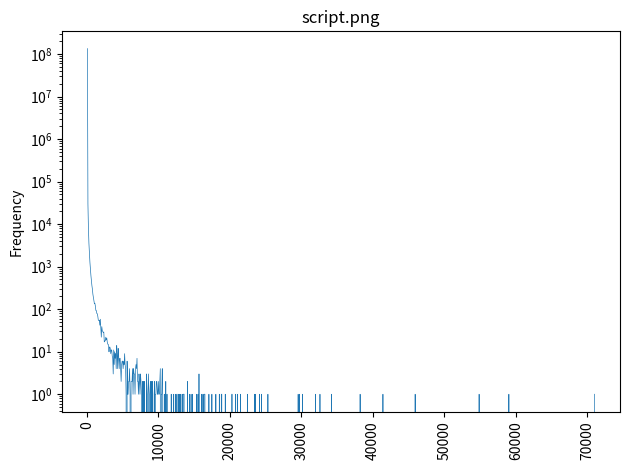

The script that saved this image:
import sys
import numpy as np
import matplotlib.pyplot as plt
y=[134167360.000000, 30163.000000, 8222.000000, 3536.000000, 2062.000000, 1280.000000, 873.000000, 625.000000, 471.000000, 361.000000, 298.000000, 225.000000, 192.000000, 163.000000, 136.000000, 138.000000, 119.000000, 93.000000, 93.000000, 79.000000, 78.000000, 67.000000, 55.000000, 54.000000, 55.000000, 42.000000, 58.000000, 37.000000, 22.000000, 39.000000, 31.000000, 30.000000, 28.000000, 29.000000, 17.000000, 18.000000, 18.000000, 22.000000, 19.000000, 21.000000, 17.000000, 15.000000, 15.000000, 10.000000, 10.000000, 13.000000, 12.000000, 9.000000, 11.000000, 11.000000, 8.000000, 7.000000, 3.000000, 11.000000, 5.000000, 10.000000, 7.000000, 9.000000, 4.000000, 14.000000, 9.000000, 4.000000, 12.000000, 8.000000, 4.000000, 7.000000, 7.000000, 4.000000, 2.000000, 5.000000, 6.000000, 6.000000, 4.000000, 6.000000, 5.000000, 9.000000, 5.000000, 4.000000, 1.000000, 0.000000, 6.000000, 1.000000, 1.000000, 2.000000, 2.000000, 4.000000, 1.000000, 0.000000, 2.000000, 2.000000, 2.000000, 4.000000, 1.000000, 4.000000, 3.000000, 3.000000, 1.000000, 4.000000, 5.000000, 4.000000, 7.000000, 2.000000, 2.000000, 1.000000, 3.000000, 2.000000, 1.000000, 3.000000, 2.000000, 1.000000, 0.000000, 2.000000, 0.000000, 2.000000, 0.000000, 2.000000, 0.000000, 0.000000, 0.000000, 3.000000, 1.000000, 0.000000, 1.000000, 3.000000, 1.000000, 0.000000, 1.000000, 2.000000, 0.000000, 2.000000, 0.000000, 2.000000, 1.000000, 0.000000, 0.000000, 2.000000, 0.000000, 1.000000, 1.000000, 2.000000, 2.000000, 1.000000, 1.000000, 2.000000, 1.000000, 1.000000, 2.000000, 4.000000, 0.000000, 1.000000, 1.000000, 4.000000, 0.000000, 0.000000, 0.000000, 1.000000, 0.000000, 0.000000, 2.000000, 0.000000, 1.000000, 1.000000, 0.000000, 0.000000, 0.000000, 0.000000, 0.000000, 0.000000, 0.000000, 1.000000, 0.000000, 0.000000, 0.000000, 0.000000, 1.000000, 0.000000, 0.000000, 0.000000, 1.000000, 0.000000, 1.000000, 1.000000, 0.000000, 0.000000, 1.000000, 0.000000, 1.000000, 0.000000, 1.000000, 0.000000, 0.000000, 1.000000, 0.000000, 1.000000, 1.000000, 1.000000, 0.000000, 0.000000, 0.000000, 0.000000, 0.000000, 0.000000, 2.000000, 0.000000, 0.000000, 0.000000, 1.000000, 0.000000, 0.000000, 1.000000, 0.000000, 0.000000, 1.000000, 0.000000, 0.000000, 0.000000, 0.000000, 0.000000, 0.000000, 0.000000, 1.000000, 0.000000, 0.000000, 1.000000, 0.000000, 3.000000, 0.000000, 0.000000, 0.000000, 0.000000, 1.000000, 0.000000, 0.000000, 1.000000, 0.000000, 1.000000, 1.000000, 1.000000, 0.000000, 0.000000, 0.000000, 0.000000, 0.000000, 0.000000, 0.000000, 1.000000, 0.000000, 0.000000, 0.000000, 0.000000, 0.000000, 1.000000, 0.000000, 0.000000, 0.000000, 0.000000, 0.000000, 0.000000, 0.000000, 1.000000, 0.000000, 0.000000, 0.000000, 0.000000, 0.000000, 0.000000, 1.000000, 0.000000, 0.000000, 0.000000, 1.000000, 1.000000, 0.000000, 0.000000, 0.000000, 0.000000, 0.000000, 0.000000, 1.000000, 0.000000, 0.000000, 0.000000, 0.000000, 0.000000, 0.000000, 0.000000, 0.000000, 0.000000, 0.000000, 0.000000, 0.000000, 1.000000, 1.000000, 0.000000, 0.000000, 0.000000, 0.000000, 0.000000, 0.000000, 1.000000, 0.000000, 0.000000, 0.000000, 1.000000, 0.000000, 0.000000, 0.000000, 0.000000, 0.000000, 1.000000, 0.000000, 0.000000, 0.000000, 0.000000, 0.000000, 0.000000, 0.000000, 0.000000, 0.000000, 0.000000, 0.000000, 0.000000, 0.000000, 1.000000, 0.000000, 0.000000, 0.000000, 0.000000, 0.000000, 0.000000, 0.000000, 0.000000, 0.000000, 0.000000, 0.000000, 0.000000, 0.000000, 1.000000, 0.000000, 1.000000, 0.000000, 0.000000, 0.000000, 0.000000, 0.000000, 0.000000, 0.000000, 1.000000, 0.000000, 0.000000, 0.000000, 1.000000, 0.000000, 0.000000, 0.000000, 0.000000, 0.000000, 0.000000, 0.000000, 0.000000, 0.000000, 0.000000, 0.000000, 0.000000, 1.000000, 0.000000, 0.000000, 0.000000, 0.000000, 0.000000, 0.000000, 0.000000, 0.000000, 0.000000, 0.000000, 0.000000, 0.000000, 0.000000, 0.000000, 0.000000, 0.000000, 0.000000, 0.000000, 0.000000, 0.000000, 0.000000, 0.000000, 0.000000, 0.000000, 0.000000, 0.000000, 0.000000, 0.000000, 0.000000, 0.000000, 0.000000, 0.000000, 0.000000, 0.000000, 0.000000, 0.000000, 0.000000, 0.000000, 0.000000, 0.000000, 0.000000, 0.000000, 0.000000, 0.000000, 0.000000, 0.000000, 0.000000, 0.000000, 0.000000, 0.000000, 0.000000, 0.000000, 0.000000, 0.000000, 0.000000, 0.000000, 0.000000, 0.000000, 0.000000, 0.000000, 1.000000, 0.000000, 0.000000, 1.000000, 0.000000, 0.000000, 0.000000, 0.000000, 0.000000, 1.000000, 0.000000, 0.000000, 0.000000, 0.000000, 0.000000, 0.000000, 0.000000, 0.000000, 0.000000, 0.000000, 0.000000, 0.000000, 0.000000, 0.000000, 0.000000, 0.000000, 0.000000, 0.000000, 0.000000, 0.000000, 0.000000, 0.000000, 0.000000, 0.000000, 0.000000, 1.000000, 0.000000, 0.000000, 0.000000, 0.000000, 0.000000, 0.000000, 0.000000, 0.000000, 1.000000, 0.000000, 0.000000, 0.000000, 0.000000, 0.000000, 0.000000, 0.000000, 0.000000, 0.000000, 0.000000, 0.000000, 0.000000, 0.000000, 0.000000, 0.000000, 0.000000, 0.000000, 0.000000, 0.000000, 0.000000, 0.000000, 0.000000, 1.000000, 0.000000, 0.000000, 0.000000, 0.000000, 0.000000, 0.000000, 0.000000, 0.000000, 0.000000, 0.000000, 0.000000, 0.000000, 0.000000, 0.000000, 0.000000, 0.000000, 0.000000, 0.000000, 0.000000, 0.000000, 0.000000, 0.000000, 0.000000, 0.000000, 0.000000, 0.000000, 0.000000, 0.000000, 0.000000, 0.000000, 0.000000, 0.000000, 0.000000, 0.000000, 0.000000, 0.000000, 0.000000, 0.000000, 0.000000, 0.000000, 0.000000, 0.000000, 0.000000, 0.000000, 0.000000, 0.000000, 0.000000, 0.000000, 0.000000, 0.000000, 0.000000, 0.000000, 0.000000, 0.000000, 0.000000, 0.000000, 0.000000, 1.000000, 0.000000, 0.000000, 0.000000, 0.000000, 0.000000, 0.000000, 0.000000, 0.000000, 0.000000, 0.000000, 0.000000, 0.000000, 0.000000, 0.000000, 0.000000, 0.000000, 0.000000, 0.000000, 0.000000, 0.000000, 0.000000, 0.000000, 0.000000, 0.000000, 0.000000, 0.000000, 0.000000, 0.000000, 0.000000, 0.000000, 0.000000, 0.000000, 0.000000, 0.000000, 0.000000, 0.000000, 0.000000, 0.000000, 0.000000, 0.000000, 0.000000, 0.000000, 0.000000, 0.000000, 0.000000, 1.000000, 0.000000, 0.000000, 0.000000, 0.000000, 0.000000, 0.000000, 0.000000, 0.000000, 0.000000, 0.000000, 0.000000, 0.000000, 0.000000, 0.000000, 0.000000, 0.000000, 0.000000, 0.000000, 0.000000, 0.000000, 0.000000, 0.000000, 0.000000, 0.000000, 0.000000, 0.000000, 0.000000, 0.000000, 0.000000, 0.000000, 0.000000, 0.000000, 0.000000, 0.000000, 0.000000, 0.000000, 0.000000, 0.000000, 0.000000, 0.000000, 0.000000, 0.000000, 0.000000, 0.000000, 0.000000, 0.000000, 0.000000, 0.000000, 0.000000, 0.000000, 0.000000, 0.000000, 0.000000, 0.000000, 0.000000, 0.000000, 0.000000, 0.000000, 0.000000, 0.000000, 0.000000, 0.000000, 0.000000, 0.000000, 1.000000, 0.000000, 0.000000, 0.000000, 0.000000, 0.000000, 0.000000, 0.000000, 0.000000, 0.000000, 0.000000, 0.000000, 0.000000, 0.000000, 0.000000, 0.000000, 0.000000, 0.000000, 0.000000, 0.000000, 0.000000, 0.000000, 0.000000, 0.000000, 0.000000, 0.000000, 0.000000, 0.000000, 0.000000, 0.000000, 0.000000, 0.000000, 0.000000, 0.000000, 0.000000, 0.000000, 0.000000, 0.000000, 0.000000, 0.000000, 0.000000, 0.000000, 0.000000, 0.000000, 0.000000, 0.000000, 0.000000, 0.000000, 0.000000, 0.000000, 0.000000, 0.000000, 0.000000, 0.000000, 0.000000, 0.000000, 0.000000, 0.000000, 0.000000, 0.000000, 0.000000, 0.000000, 0.000000, 0.000000, 0.000000, 0.000000, 0.000000, 0.000000, 0.000000, 0.000000, 0.000000, 0.000000, 0.000000, 0.000000, 0.000000, 0.000000, 0.000000, 0.000000, 0.000000, 0.000000, 0.000000, 0.000000, 0.000000, 0.000000, 0.000000, 0.000000, 0.000000, 0.000000, 0.000000, 0.000000, 0.000000, 0.000000, 0.000000, 0.000000, 0.000000, 0.000000, 0.000000, 0.000000, 0.000000, 0.000000, 0.000000, 0.000000, 0.000000, 0.000000, 0.000000, 0.000000, 0.000000, 0.000000, 0.000000, 0.000000, 0.000000, 0.000000, 0.000000, 0.000000, 0.000000, 0.000000, 0.000000, 0.000000, 0.000000, 0.000000, 0.000000, 0.000000, 0.000000, 0.000000, 0.000000, 0.000000, 0.000000, 0.000000, 0.000000, 1.000000, 0.000000, 0.000000, 0.000000, 0.000000, 0.000000, 0.000000, 0.000000, 0.000000, 0.000000, 0.000000, 0.000000, 0.000000, 0.000000, 0.000000, 0.000000, 0.000000, 0.000000, 0.000000, 0.000000, 0.000000, 0.000000, 0.000000, 0.000000, 0.000000, 0.000000, 0.000000, 0.000000, 0.000000, 0.000000, 0.000000, 0.000000, 0.000000, 0.000000, 0.000000, 0.000000, 0.000000, 0.000000, 0.000000, 0.000000, 0.000000, 0.000000, 0.000000, 0.000000, 0.000000, 0.000000, 0.000000, 0.000000, 0.000000, 0.000000, 0.000000, 0.000000, 0.000000, 0.000000, 0.000000, 0.000000, 0.000000, 0.000000, 0.000000, 0.000000, 1.000000, 0.000000, 0.000000, 0.000000, 0.000000, 0.000000, 0.000000, 0.000000, 0.000000, 0.000000, 0.000000, 0.000000, 0.000000, 0.000000, 0.000000, 0.000000, 0.000000, 0.000000, 0.000000, 0.000000, 0.000000, 0.000000, 0.000000, 0.000000, 0.000000, 0.000000, 0.000000, 0.000000, 0.000000, 0.000000, 0.000000, 0.000000, 0.000000, 0.000000, 0.000000, 0.000000, 0.000000, 0.000000, 0.000000, 0.000000, 0.000000, 0.000000, 0.000000, 0.000000, 0.000000, 0.000000, 0.000000, 0.000000, 0.000000, 0.000000, 0.000000, 0.000000, 0.000000, 0.000000, 0.000000, 0.000000, 0.000000, 0.000000, 0.000000, 0.000000, 0.000000, 0.000000, 0.000000, 0.000000, 0.000000, 0.000000, 0.000000, 0.000000, 0.000000, 0.000000, 0.000000, 0.000000, 0.000000, 0.000000, 0.000000, 0.000000, 0.000000, 0.000000, 0.000000, 0.000000, 0.000000, 0.000000, 0.000000, 0.000000, 0.000000, 0.000000, 0.000000, 0.000000, 0.000000, 0.000000, 0.000000, 0.000000, 0.000000, 0.000000, 0.000000, 0.000000, 0.000000, 0.000000, 0.000000, 0.000000, 0.000000, 0.000000, 0.000000, 0.000000, 0.000000, 0.000000, 0.000000, 0.000000, 0.000000, 0.000000, 0.000000, 0.000000, 0.000000, 0.000000, 0.000000, 0.000000, 0.000000, 0.000000, 0.000000, 0.000000, 0.000000, 0.000000, 0.000000, 0.000000, 0.000000, 0.000000, 0.000000, 0.000000, 0.000000, 0.000000, 0.000000, 0.000000, 0.000000, 0.000000, 0.000000, 0.000000, 0.000000, 0.000000, 0.000000, 0.000000, 0.000000, 0.000000, 0.000000, 0.000000, 0.000000, 0.000000, 0.000000, 0.000000, 0.000000, 0.000000, 0.000000, 0.000000, 0.000000, 0.000000, 0.000000, 0.000000, 0.000000, 0.000000, 0.000000, 0.000000, 0.000000, 0.000000, 0.000000, 0.000000, 0.000000, 0.000000, 0.000000, 0.000000, 0.000000, 0.000000, 0.000000, 0.000000, 0.000000, 1.000000]
minVal=0.049386
maxVal=71011.750000
plotName=sys.argv[0]
plotName = plotName.replace('.py','.png')
numVals = len(y)
x = np.linspace(minVal, maxVal, numVals+1)[1:]
plt.semilogy(x,y, linewidth=0.5)
plt.title(plotName)
plt.ylabel("Frequency")
plt.xticks(rotation=90)
plt.tight_layout()
plt.savefig(plotName, dpi=300)
